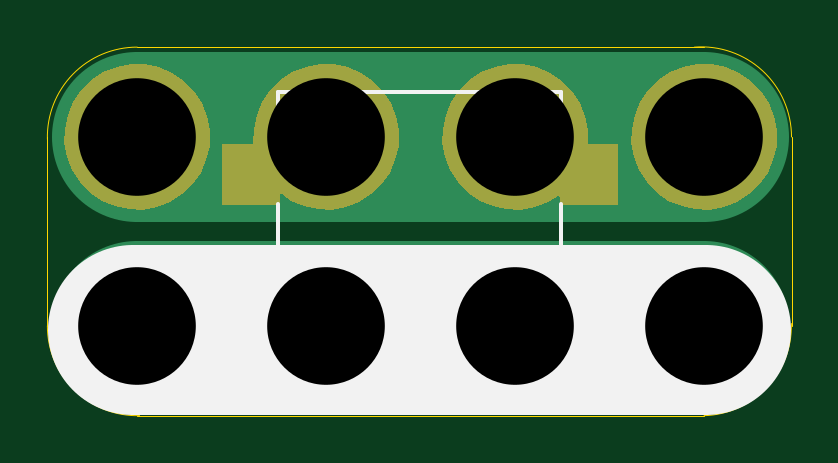
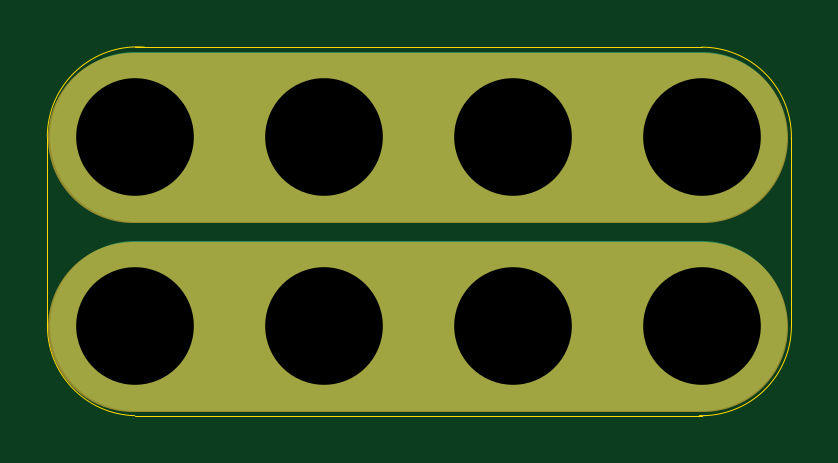
Circuit board: 10 layer files. Board 31.5 x 15.6 mm.
- bottom_copper: 2x2-12mm-Square-SMT-Pushbutton-B.Cu.gbl (1082 bytes)
- bottom_mask: 2x2-12mm-Square-SMT-Pushbutton-B.Mask.gbs (8433 bytes)
- paste: 2x2-12mm-Square-SMT-Pushbutton-B.Paste.gbp (489 bytes)
- bottom_silk: 2x2-12mm-Square-SMT-Pushbutton-B.Silk.gbo (490 bytes)
- outline: 2x2-12mm-Square-SMT-Pushbutton-Edge.Cuts.gko (1022 bytes)
- top_copper: 2x2-12mm-Square-SMT-Pushbutton-F.Cu.gtl (1255 bytes)
- top_mask: 2x2-12mm-Square-SMT-Pushbutton-F.Mask.gts (9628 bytes)
- paste: 2x2-12mm-Square-SMT-Pushbutton-F.Paste.gtp (662 bytes)
- top_silk: 2x2-12mm-Square-SMT-Pushbutton-F.Silk.gto (1048 bytes)
- drill: 2x2-12mm-Square-SMT-Pushbutton.xln (310 bytes)

=== bottom_copper: 2x2-12mm-Square-SMT-Pushbutton-B.Cu.gbl ===
%TF.GenerationSoftware,KiCad,Pcbnew,4.0.5-e0-6337~49~ubuntu16.04.1*%
%TF.CreationDate,2017-01-17T22:50:50-08:00*%
%TF.ProjectId,2x2-12mm-Square-SMT-Pushbutton,3278322D31326D6D2D5371756172652D,v1.0*%
%TF.FileFunction,Copper,L2,Bot,Signal*%
%FSLAX46Y46*%
G04 Gerber Fmt 4.6, Leading zero omitted, Abs format (unit mm)*
G04 Created by KiCad (PCBNEW 4.0.5-e0-6337~49~ubuntu16.04.1) date Tue Jan 17 22:50:50 2017*
%MOMM*%
%LPD*%
G01*
G04 APERTURE LIST*
%ADD10C,0.350000*%
%ADD11C,6.000000*%
%ADD12C,7.200000*%
%ADD13C,0.350000*%
G04 APERTURE END LIST*
D10*
D11*
X152590500Y-102933500D03*
X144590500Y-102933500D03*
X136590500Y-102933500D03*
X128590500Y-102933500D03*
X128590500Y-94933500D03*
X136590500Y-94933500D03*
X144590500Y-94933500D03*
X152590500Y-94933500D03*
D12*
X128590500Y-102933500D02*
X152590500Y-102933500D01*
X152590500Y-94933500D02*
X128590500Y-94933500D01*
D13*
X152590500Y-102933500D03*
X144590500Y-102933500D03*
X136590500Y-102933500D03*
X128590500Y-102933500D03*
X128590500Y-94933500D03*
X136590500Y-94933500D03*
X144590500Y-94933500D03*
X152590500Y-94933500D03*
M02*

=== bottom_mask: 2x2-12mm-Square-SMT-Pushbutton-B.Mask.gbs (8433 bytes, source omitted) ===
=== paste: 2x2-12mm-Square-SMT-Pushbutton-B.Paste.gbp ===
%TF.GenerationSoftware,KiCad,Pcbnew,4.0.5-e0-6337~49~ubuntu16.04.1*%
%TF.CreationDate,2017-01-17T22:50:50-08:00*%
%TF.ProjectId,2x2-12mm-Square-SMT-Pushbutton,3278322D31326D6D2D5371756172652D,v1.0*%
%TF.FileFunction,Paste,Bot*%
%FSLAX46Y46*%
G04 Gerber Fmt 4.6, Leading zero omitted, Abs format (unit mm)*
G04 Created by KiCad (PCBNEW 4.0.5-e0-6337~49~ubuntu16.04.1) date Tue Jan 17 22:50:50 2017*
%MOMM*%
%LPD*%
G01*
G04 APERTURE LIST*
%ADD10C,0.350000*%
G04 APERTURE END LIST*
D10*
M02*

=== bottom_silk: 2x2-12mm-Square-SMT-Pushbutton-B.Silk.gbo ===
%TF.GenerationSoftware,KiCad,Pcbnew,4.0.5-e0-6337~49~ubuntu16.04.1*%
%TF.CreationDate,2017-01-17T22:50:50-08:00*%
%TF.ProjectId,2x2-12mm-Square-SMT-Pushbutton,3278322D31326D6D2D5371756172652D,v1.0*%
%TF.FileFunction,Legend,Bot*%
%FSLAX46Y46*%
G04 Gerber Fmt 4.6, Leading zero omitted, Abs format (unit mm)*
G04 Created by KiCad (PCBNEW 4.0.5-e0-6337~49~ubuntu16.04.1) date Tue Jan 17 22:50:50 2017*
%MOMM*%
%LPD*%
G01*
G04 APERTURE LIST*
%ADD10C,0.350000*%
G04 APERTURE END LIST*
D10*
M02*

=== outline: 2x2-12mm-Square-SMT-Pushbutton-Edge.Cuts.gko ===
%TF.GenerationSoftware,KiCad,Pcbnew,4.0.5-e0-6337~49~ubuntu16.04.1*%
%TF.CreationDate,2017-01-17T22:50:50-08:00*%
%TF.ProjectId,2x2-12mm-Square-SMT-Pushbutton,3278322D31326D6D2D5371756172652D,v1.0*%
%TF.FileFunction,Profile,NP*%
%FSLAX46Y46*%
G04 Gerber Fmt 4.6, Leading zero omitted, Abs format (unit mm)*
G04 Created by KiCad (PCBNEW 4.0.5-e0-6337~49~ubuntu16.04.1) date Tue Jan 17 22:50:50 2017*
%MOMM*%
%LPD*%
G01*
G04 APERTURE LIST*
%ADD10C,0.350000*%
%ADD11C,0.040640*%
G04 APERTURE END LIST*
D10*
D11*
X152590500Y-106733500D02*
G75*
G03X156283868Y-102833680I-106632J3799820D01*
G01*
X156290500Y-94933500D02*
G75*
G03X152178676Y-91133500I-3811824J0D01*
G01*
X128590500Y-91132184D02*
G75*
G03X124790500Y-95033500I0J-3801316D01*
G01*
X124789184Y-102933500D02*
G75*
G03X128690500Y-106733500I3801316J0D01*
G01*
X124790500Y-102933500D02*
X124790500Y-94933500D01*
X128590500Y-106733500D02*
X152590500Y-106733500D01*
X128590500Y-91133500D02*
X152590500Y-91133500D01*
X156290500Y-102933500D02*
X156290500Y-94933500D01*
M02*

=== top_copper: 2x2-12mm-Square-SMT-Pushbutton-F.Cu.gtl ===
%TF.GenerationSoftware,KiCad,Pcbnew,4.0.5-e0-6337~49~ubuntu16.04.1*%
%TF.CreationDate,2017-01-17T22:50:50-08:00*%
%TF.ProjectId,2x2-12mm-Square-SMT-Pushbutton,3278322D31326D6D2D5371756172652D,v1.0*%
%TF.FileFunction,Copper,L1,Top,Signal*%
%FSLAX46Y46*%
G04 Gerber Fmt 4.6, Leading zero omitted, Abs format (unit mm)*
G04 Created by KiCad (PCBNEW 4.0.5-e0-6337~49~ubuntu16.04.1) date Tue Jan 17 22:50:50 2017*
%MOMM*%
%LPD*%
G01*
G04 APERTURE LIST*
%ADD10C,0.350000*%
%ADD11R,2.300000X2.400000*%
%ADD12R,2.400000X2.300000*%
%ADD13C,6.000000*%
%ADD14C,7.200000*%
%ADD15C,0.350000*%
G04 APERTURE END LIST*
D10*
D11*
X147701000Y-96520000D03*
D12*
X147701000Y-101520000D03*
D11*
X133401000Y-96520000D03*
X133401000Y-101520000D03*
D13*
X152590500Y-102933500D03*
X144590500Y-102933500D03*
X136590500Y-102933500D03*
X128590500Y-102933500D03*
X128590500Y-94933500D03*
X136590500Y-94933500D03*
X144590500Y-94933500D03*
X152590500Y-94933500D03*
D14*
X128590500Y-102933500D02*
X152590500Y-102933500D01*
X152590500Y-94933500D02*
X128590500Y-94933500D01*
D15*
X152590500Y-102933500D03*
X144590500Y-102933500D03*
X136590500Y-102933500D03*
X128590500Y-102933500D03*
X128590500Y-94933500D03*
X136590500Y-94933500D03*
X144590500Y-94933500D03*
X152590500Y-94933500D03*
M02*

=== top_mask: 2x2-12mm-Square-SMT-Pushbutton-F.Mask.gts (9628 bytes, source omitted) ===
=== paste: 2x2-12mm-Square-SMT-Pushbutton-F.Paste.gtp ===
%TF.GenerationSoftware,KiCad,Pcbnew,4.0.5-e0-6337~49~ubuntu16.04.1*%
%TF.CreationDate,2017-01-17T22:50:50-08:00*%
%TF.ProjectId,2x2-12mm-Square-SMT-Pushbutton,3278322D31326D6D2D5371756172652D,v1.0*%
%TF.FileFunction,Paste,Top*%
%FSLAX46Y46*%
G04 Gerber Fmt 4.6, Leading zero omitted, Abs format (unit mm)*
G04 Created by KiCad (PCBNEW 4.0.5-e0-6337~49~ubuntu16.04.1) date Tue Jan 17 22:50:50 2017*
%MOMM*%
%LPD*%
G01*
G04 APERTURE LIST*
%ADD10C,0.350000*%
%ADD11R,2.147600X2.247600*%
%ADD12R,2.247600X2.147600*%
G04 APERTURE END LIST*
D10*
D11*
X147701000Y-96520000D03*
D12*
X147701000Y-101520000D03*
D11*
X133401000Y-96520000D03*
X133401000Y-101520000D03*
M02*

=== top_silk: 2x2-12mm-Square-SMT-Pushbutton-F.Silk.gto ===
%TF.GenerationSoftware,KiCad,Pcbnew,4.0.5-e0-6337~49~ubuntu16.04.1*%
%TF.CreationDate,2017-01-17T22:50:50-08:00*%
%TF.ProjectId,2x2-12mm-Square-SMT-Pushbutton,3278322D31326D6D2D5371756172652D,v1.0*%
%TF.FileFunction,Legend,Top*%
%FSLAX46Y46*%
G04 Gerber Fmt 4.6, Leading zero omitted, Abs format (unit mm)*
G04 Created by KiCad (PCBNEW 4.0.5-e0-6337~49~ubuntu16.04.1) date Tue Jan 17 22:50:50 2017*
%MOMM*%
%LPD*%
G01*
G04 APERTURE LIST*
%ADD10C,0.350000*%
%ADD11C,7.200000*%
%ADD12C,0.152400*%
G04 APERTURE END LIST*
D10*
D11*
X152654000Y-103124000D02*
X128397000Y-103124000D01*
D12*
X146551000Y-97770000D02*
X146551000Y-98020000D01*
X146551000Y-98020000D02*
X146551000Y-100270000D01*
X146551000Y-105020000D02*
X146551000Y-102770000D01*
X134551000Y-105020000D02*
X146551000Y-105020000D01*
X134551000Y-102770000D02*
X134551000Y-105020000D01*
X134551000Y-97770000D02*
X134551000Y-100270000D01*
X134551000Y-93020000D02*
X134551000Y-95270000D01*
X146551000Y-93020000D02*
X146551000Y-95020000D01*
X134551000Y-93020000D02*
X146551000Y-93020000D01*
M02*

=== drill: 2x2-12mm-Square-SMT-Pushbutton.xln ===
M48
;DRILL file {KiCad 4.0.5-e0-6337~49~ubuntu16.04.1} date Tue Jan 17 22:50:50 2017
;FORMAT={-:-/ absolute / metric / decimal}
FMAT,2
METRIC,TZ
T1C4.980
%
G90
G05
M71
T1
X128.59Y-94.933
X128.59Y-102.933
X136.59Y-94.933
X136.59Y-102.933
X144.59Y-94.933
X144.59Y-102.933
X152.59Y-94.933
X152.59Y-102.933
T0
M30
